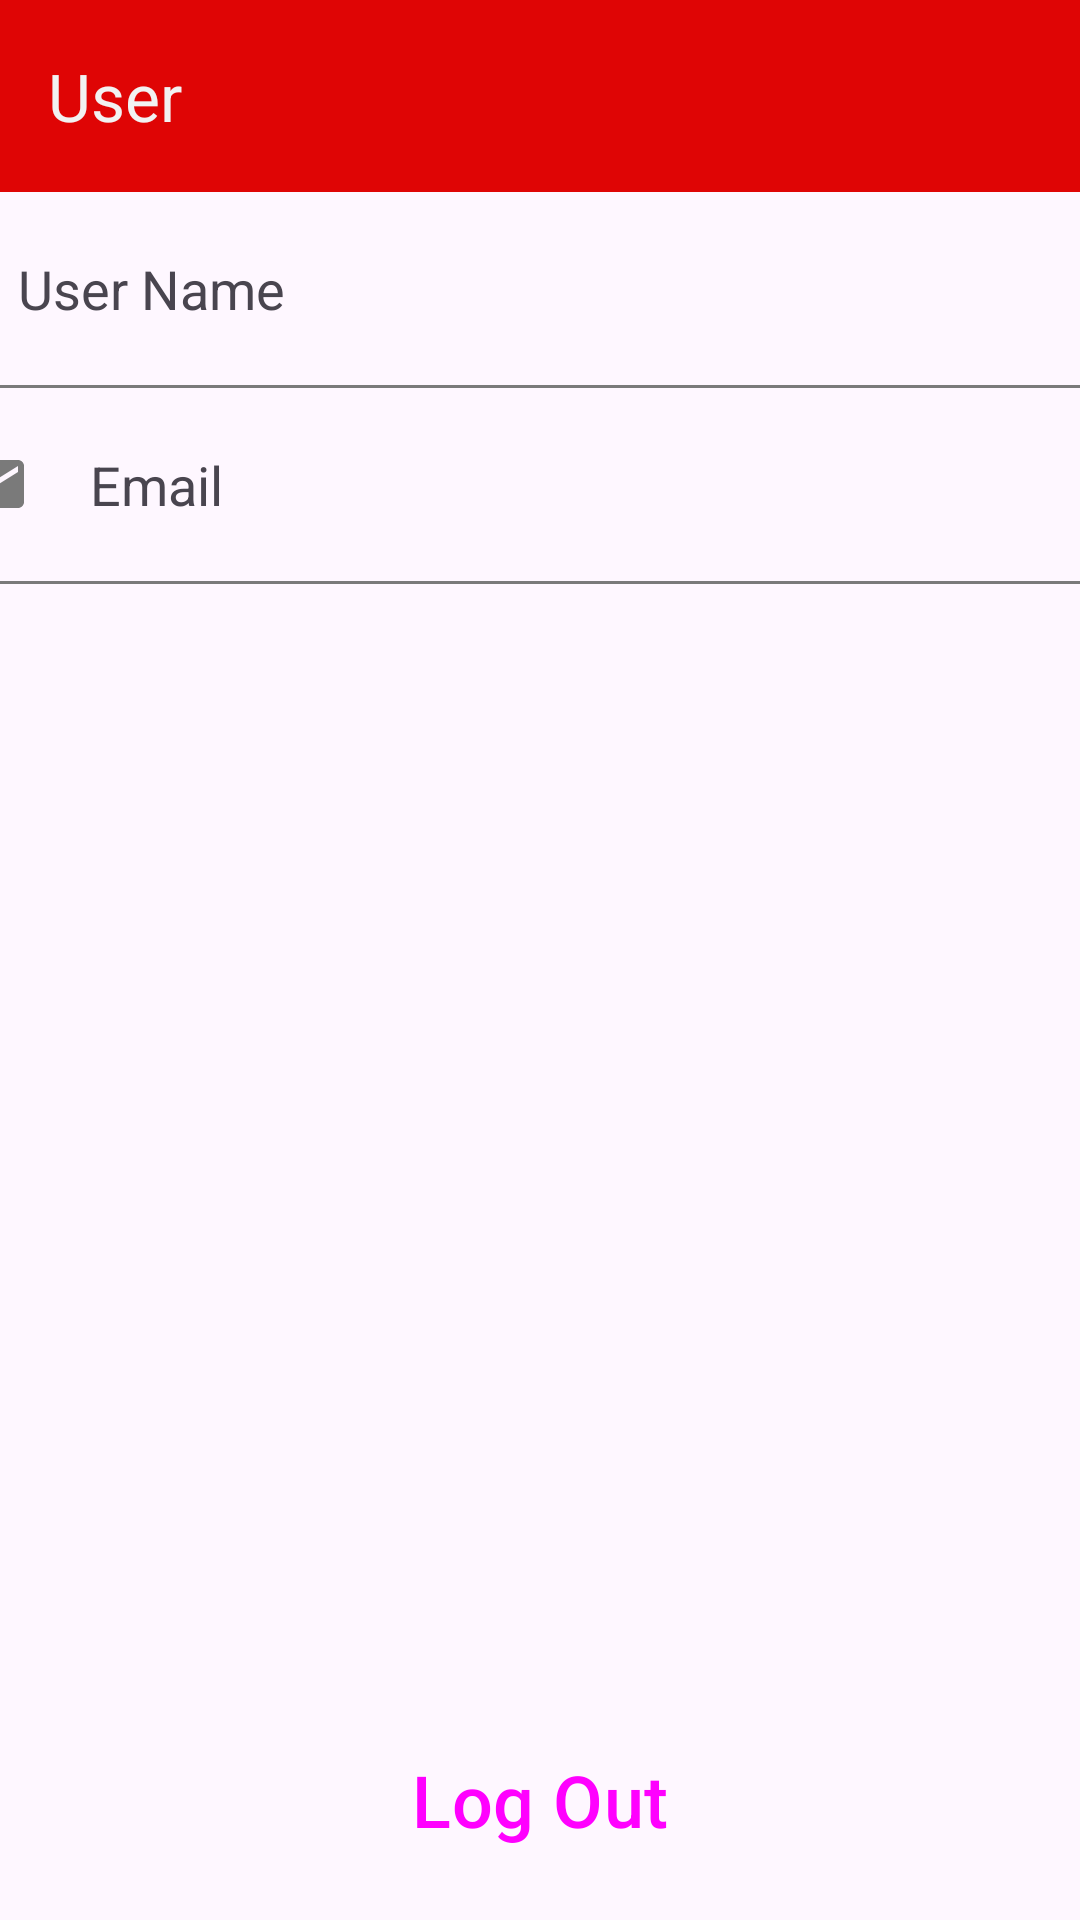

Reconstruct the res/layout file that produces this screen, plus the resources it refers to.
<!-- AndroidManifest.xml: application theme Theme.FoodOrderingApp -->
<!-- res/layout/fragment_user.xml -->
<?xml version="1.0" encoding="utf-8"?>
<androidx.constraintlayout.widget.ConstraintLayout xmlns:android="http://schemas.android.com/apk/res/android"
    xmlns:app="http://schemas.android.com/apk/res-auto"
    xmlns:tools="http://schemas.android.com/tools"
    android:layout_width="match_parent"
    android:layout_height="match_parent"
    tools:context=".ui.fragment.UserFragment">

    <androidx.appcompat.widget.Toolbar
        android:id="@+id/toolbar"
        android:layout_width="match_parent"
        android:layout_height="wrap_content"
        android:background="@color/primary_red"
        android:minHeight="?attr/actionBarSize"
        android:theme="?attr/actionBarTheme"
        app:layout_constraintEnd_toEndOf="parent"
        app:layout_constraintStart_toStartOf="parent"
        app:layout_constraintTop_toTopOf="parent"
        app:title="@string/user"
        app:titleTextColor="@color/white" />

    <ScrollView
        android:id="@+id/scrollView2"
        android:layout_width="409dp"
        android:layout_height="593dp"
        app:layout_constraintEnd_toEndOf="parent"
        app:layout_constraintStart_toStartOf="parent"
        app:layout_constraintTop_toBottomOf="@+id/toolbar">

        <LinearLayout
            android:layout_width="match_parent"
            android:layout_height="wrap_content"
            android:orientation="vertical"
            android:layout_marginTop="10dp">

            <LinearLayout
                android:layout_width="wrap_content"
                android:layout_height="wrap_content"
                android:orientation="horizontal">

                <ImageView
                    android:layout_width="match_parent"
                    android:layout_height="wrap_content"
                    android:layout_margin="10dp"
                    android:src="@drawable/person_icon" />

                <TextView
                    android:id="@+id/userNameTextView"
                    android:layout_width="wrap_content"
                    android:layout_height="wrap_content"
                    android:layout_margin="10dp"
                    android:text="@string/username"
                    android:textSize="18sp" />

            </LinearLayout>

            <View
                android:layout_width="match_parent"
                android:layout_height="1dp"
                android:layout_margin="10dp"
                android:background="@color/gray" />

            <LinearLayout
                android:layout_width="wrap_content"
                android:layout_height="wrap_content"
                android:orientation="horizontal">

                <ImageView
                    android:layout_width="match_parent"
                    android:layout_height="wrap_content"
                    android:layout_margin="10dp"
                    android:src="@drawable/email_icon" />

                <TextView
                    android:id="@+id/emailTextView"
                    android:layout_width="wrap_content"
                    android:layout_height="wrap_content"
                    android:layout_margin="10dp"
                    android:text="@string/email"
                    android:textSize="18sp" />

            </LinearLayout>

            <View
                android:layout_width="match_parent"
                android:layout_height="1dp"
                android:layout_margin="10dp"
                android:background="@color/gray" />



        </LinearLayout>

    </ScrollView>

    <androidx.constraintlayout.widget.ConstraintLayout
        android:layout_width="match_parent"
        android:layout_height="wrap_content"
        android:orientation="horizontal"
        app:layout_constraintBottom_toBottomOf="parent"
        app:layout_constraintEnd_toEndOf="parent"
        app:layout_constraintStart_toStartOf="parent">

        <Button
            android:id="@+id/logOutButton"
            style="?attr/materialButtonOutlinedStyle"
            android:layout_width="match_parent"
            android:layout_height="wrap_content"
            android:layout_marginStart="16dp"
            android:layout_marginEnd="16dp"
            android:layout_marginBottom="16dp"
            android:layout_weight="1"
            android:text="@string/logout"
            android:textSize="24sp"
            app:layout_constraintBottom_toBottomOf="parent"
            app:layout_constraintEnd_toEndOf="parent"
            app:layout_constraintStart_toStartOf="parent"
            app:layout_constraintTop_toTopOf="parent"
            app:strokeColor="@color/secondary_red" />

    </androidx.constraintlayout.widget.ConstraintLayout>

</androidx.constraintlayout.widget.ConstraintLayout>
<!-- resources referenced by this layout -->
<resources>
  <color name="gray">#7A7A7A</color>
  <color name="primary_red">#DF0505</color>
  <color name="secondary_red">#D31F1F</color>
  <color name="white">#F2F2F2</color>
  <!-- drawable email_icon (drawable) -->
  <vector android:height="24dp" android:tint="@color/gray"
      android:viewportHeight="24" android:viewportWidth="24"
      android:width="24dp" xmlns:android="http://schemas.android.com/apk/res/android">
      <path android:fillColor="@color/gray" android:pathData="M20,4L4,4c-1.1,0 -1.99,0.9 -1.99,2L2,18c0,1.1 0.9,2 2,2h16c1.1,0 2,-0.9 2,-2L22,6c0,-1.1 -0.9,-2 -2,-2zM20,8l-8,5 -8,-5L4,6l8,5 8,-5v2z"/>
  </vector>
  <string name="email">Email</string>
  <string name="logout">Log Out</string>
  <string name="user">User</string>
  <string name="username">User Name</string>
  <style name="Theme.FoodOrderingApp" parent="Base.Theme.FoodOrderingApp" />
  <style name="Base.Theme.FoodOrderingApp" parent="Theme.Material3.DayNight.NoActionBar">
          
          
          <item name="colorPrimary">@color/primary_red</item>
  
          <item name="android:statusBarColor">@color/primary_red</item>
      </style>
</resources>
